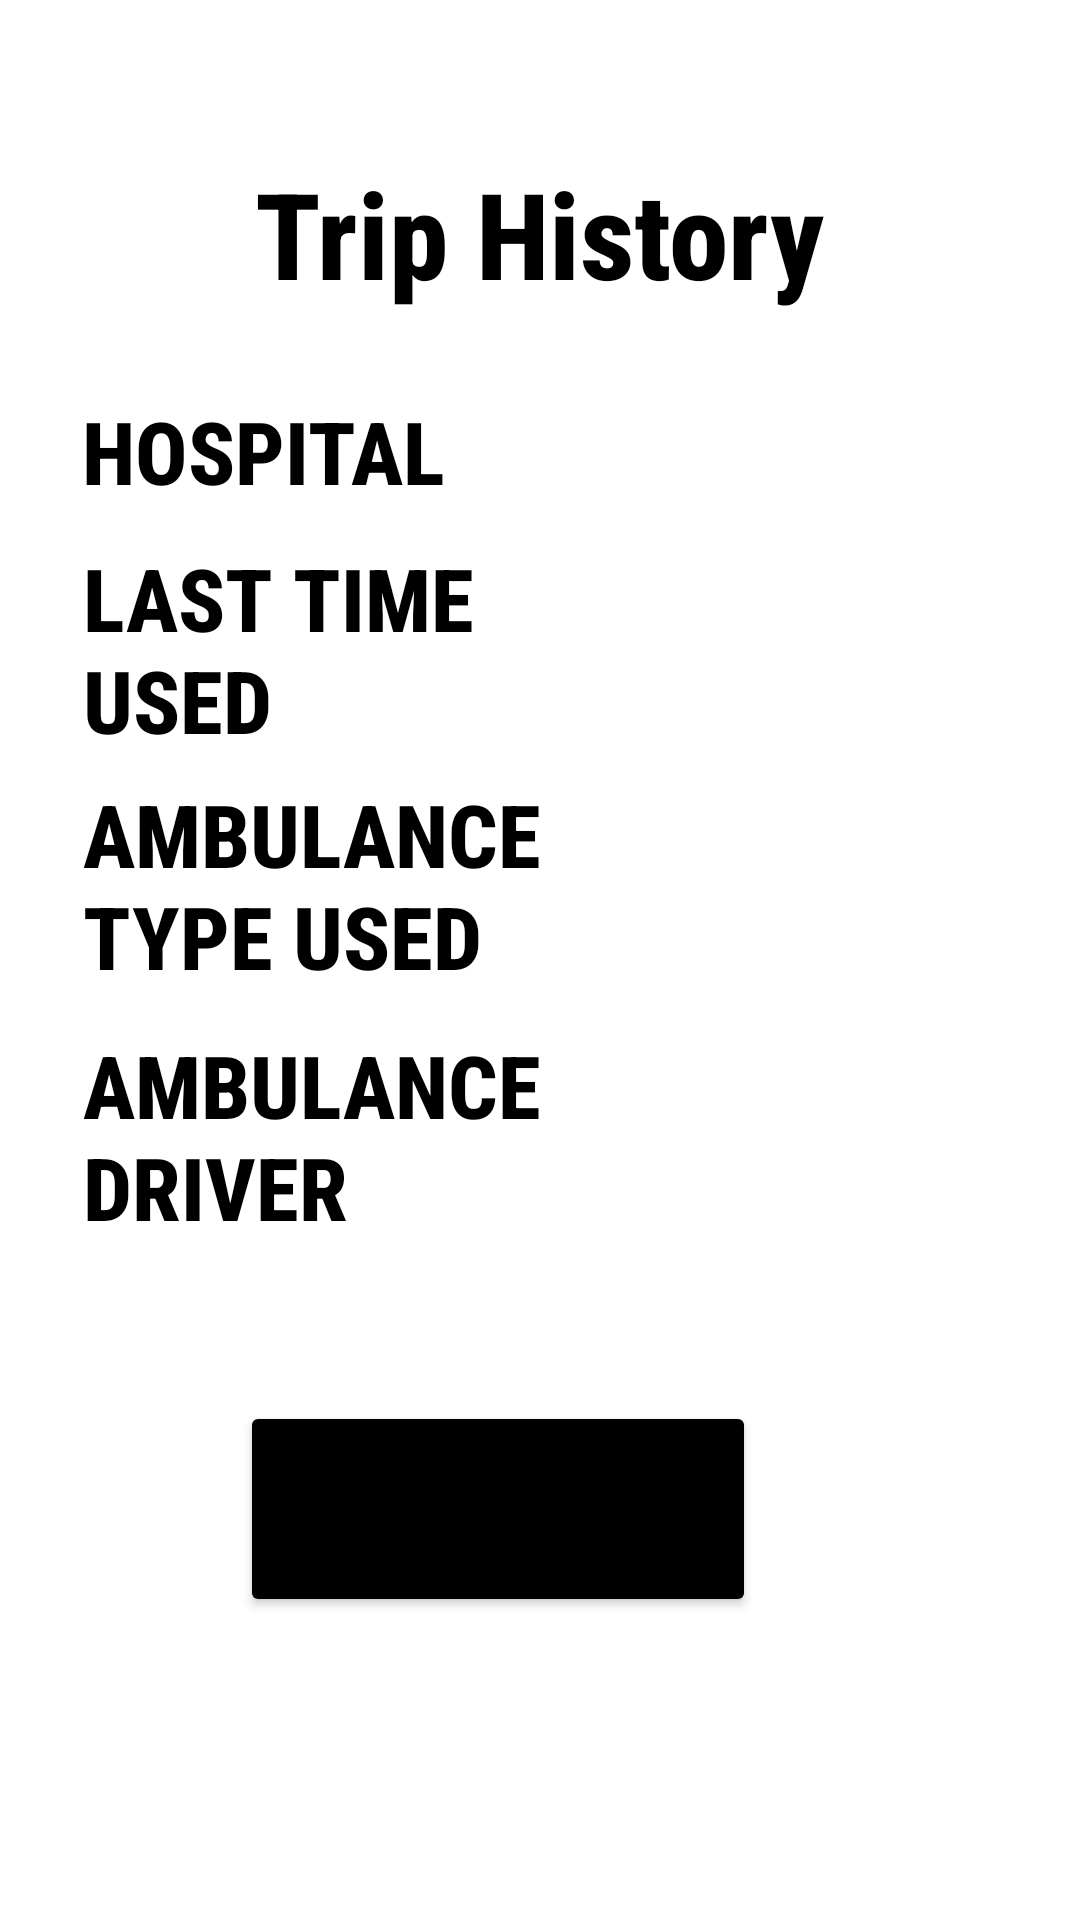

Android layout source for this screen:
<!-- AndroidManifest.xml: application theme Theme.DERASH -->
<!-- res/layout/activity_trip_history.xml -->
<?xml version="1.0" encoding="utf-8"?>
<androidx.constraintlayout.widget.ConstraintLayout xmlns:android="http://schemas.android.com/apk/res/android"
    xmlns:app="http://schemas.android.com/apk/res-auto"
    xmlns:tools="http://schemas.android.com/tools"
    android:layout_width="match_parent"
    android:layout_height="match_parent"
    tools:context=".TripHistory">

    <TextView

        android:layout_width="wrap_content"
        android:layout_height="wrap_content"
        android:text="Trip History"
        android:textColor="#000000"
        android:textSize="40sp"
        android:textStyle="bold"
        app:fontFamily="sans-serif-condensed-medium"
        app:layout_constraintBottom_toBottomOf="parent"
        app:layout_constraintEnd_toEndOf="parent"
        app:layout_constraintStart_toStartOf="parent"
        app:layout_constraintTop_toTopOf="parent"
        app:layout_constraintVertical_bias="0.087"
        tools:ignore="HardcodedText" />

    <TextView
        android:id="@+id/hospitalret"
        android:layout_width="172dp"
        android:layout_height="47dp"
        android:text="HOSPITAL"
        android:textColor="#000000"
        android:textSize="29sp"
        android:textStyle="bold"
        app:fontFamily="sans-serif-condensed-medium"
        app:layout_constraintBottom_toBottomOf="parent"
        app:layout_constraintEnd_toEndOf="parent"
        app:layout_constraintHorizontal_bias="0.146"
        app:layout_constraintStart_toStartOf="parent"
        app:layout_constraintTop_toTopOf="parent"
        app:layout_constraintVertical_bias="0.221" />

    <TextView
        android:id="@+id/dateret"
        android:layout_width="170dp"
        android:layout_height="70dp"
        android:text="LAST TIME USED"
        android:textColor="#000000"
        android:textSize="29sp"
        android:textStyle="bold"
        app:fontFamily="sans-serif-condensed-medium"
        app:layout_constraintBottom_toBottomOf="parent"
        app:layout_constraintEnd_toEndOf="parent"
        app:layout_constraintHorizontal_bias="0.146"
        app:layout_constraintStart_toStartOf="parent"
        app:layout_constraintTop_toTopOf="parent"
        app:layout_constraintVertical_bias="0.316" />

    <TextView
        android:id="@+id/typeret"
        android:layout_width="170dp"
        android:layout_height="70dp"
        android:text="AMBULANCE TYPE USED"
        android:textColor="#000000"
        android:textSize="29sp"
        android:textStyle="bold"
        app:fontFamily="sans-serif-condensed-medium"
        app:layout_constraintBottom_toBottomOf="parent"
        app:layout_constraintEnd_toEndOf="parent"
        app:layout_constraintHorizontal_bias="0.145"
        app:layout_constraintStart_toStartOf="parent"
        app:layout_constraintTop_toTopOf="parent"
        app:layout_constraintVertical_bias="0.454" />

    <TextView
        android:id="@+id/driverret"
        android:layout_width="166dp"
        android:layout_height="88dp"
        android:text="AMBULANCE DRIVER"
        android:textColor="#000000"
        android:textSize="29sp"
        android:textStyle="bold"
        app:fontFamily="sans-serif-condensed-medium"
        app:layout_constraintBottom_toBottomOf="parent"
        app:layout_constraintEnd_toEndOf="parent"
        app:layout_constraintHorizontal_bias="0.142"
        app:layout_constraintStart_toStartOf="parent"
        app:layout_constraintTop_toTopOf="parent"
        app:layout_constraintVertical_bias="0.62" />

    <Button
        android:id="@+id/buttonHistory"
        android:layout_width="172dp"
        android:layout_height="72dp"
        android:text="View History"
        android:textSize="18sp"
        app:backgroundTint="#000000"
        app:layout_constraintBottom_toBottomOf="parent"
        app:layout_constraintEnd_toEndOf="parent"
        app:layout_constraintHorizontal_bias="0.426"
        app:layout_constraintStart_toStartOf="parent"
        app:layout_constraintTop_toTopOf="parent"
        app:layout_constraintVertical_bias="0.822" />


</androidx.constraintlayout.widget.ConstraintLayout>
<!-- resources referenced by this layout -->
<resources>
  <style name="Theme.DERASH" parent="Theme.MaterialComponents.DayNight.DarkActionBar">
          
          <item name="colorPrimary">@color/purple_500</item>
          <item name="colorPrimaryVariant">@color/purple_700</item>
          <item name="colorOnPrimary">@color/white</item>
          
          <item name="colorSecondary">@color/teal_200</item>
          <item name="colorSecondaryVariant">@color/teal_700</item>
          <item name="colorOnSecondary">@color/black</item>
          
          <item name="android:statusBarColor" tools:targetApi="l">?attr/colorPrimaryVariant</item>
          
      </style>
  <!-- not gathered from this repository: default colours our renderer supplied (Android Studio template values) -->
  <color name="purple_500">#FF6200EE</color>
  <color name="purple_700">#FF3700B3</color>
  <color name="teal_200">#FF03DAC5</color>
  <color name="teal_700">#FF018786</color>
  <color name="black">#FF000000</color>
  <color name="white">#FFFFFFFF</color>
</resources>
